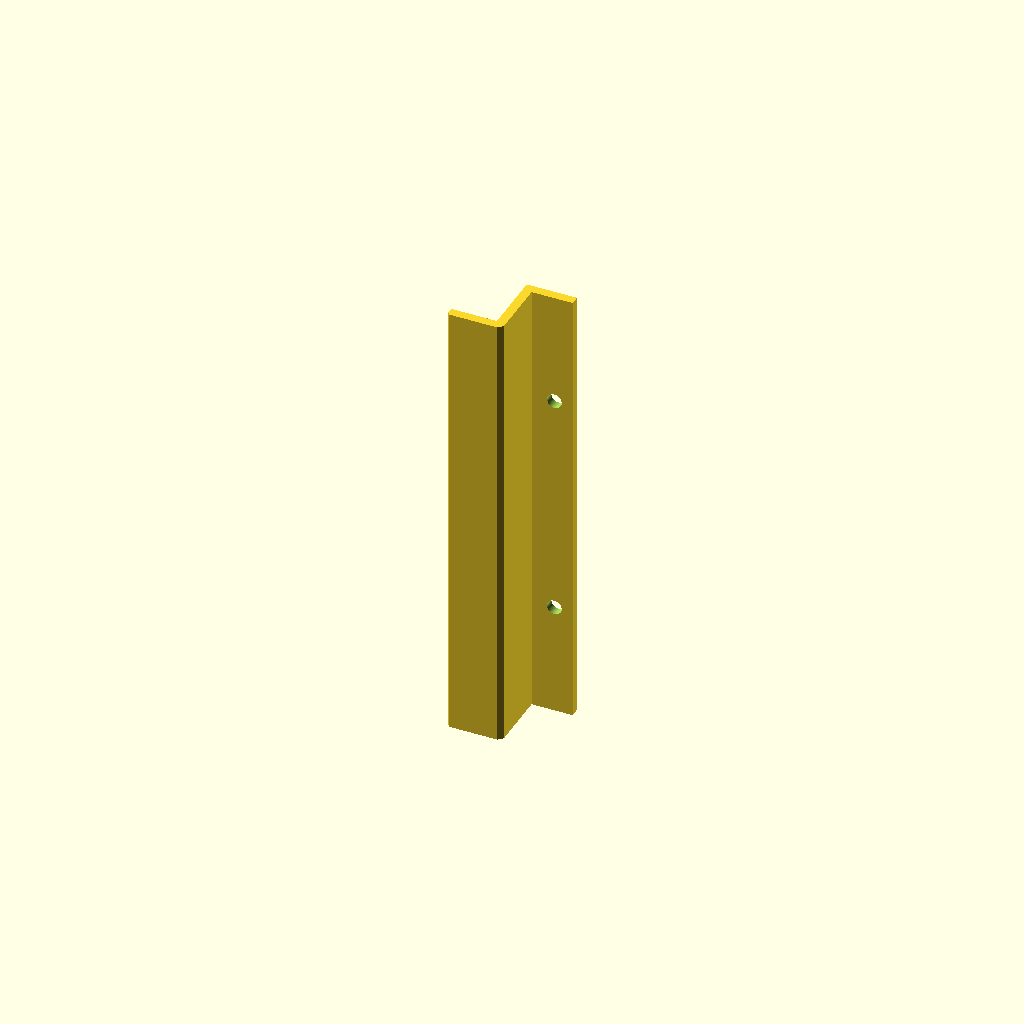
Cell 1 — every parameter at its default value.
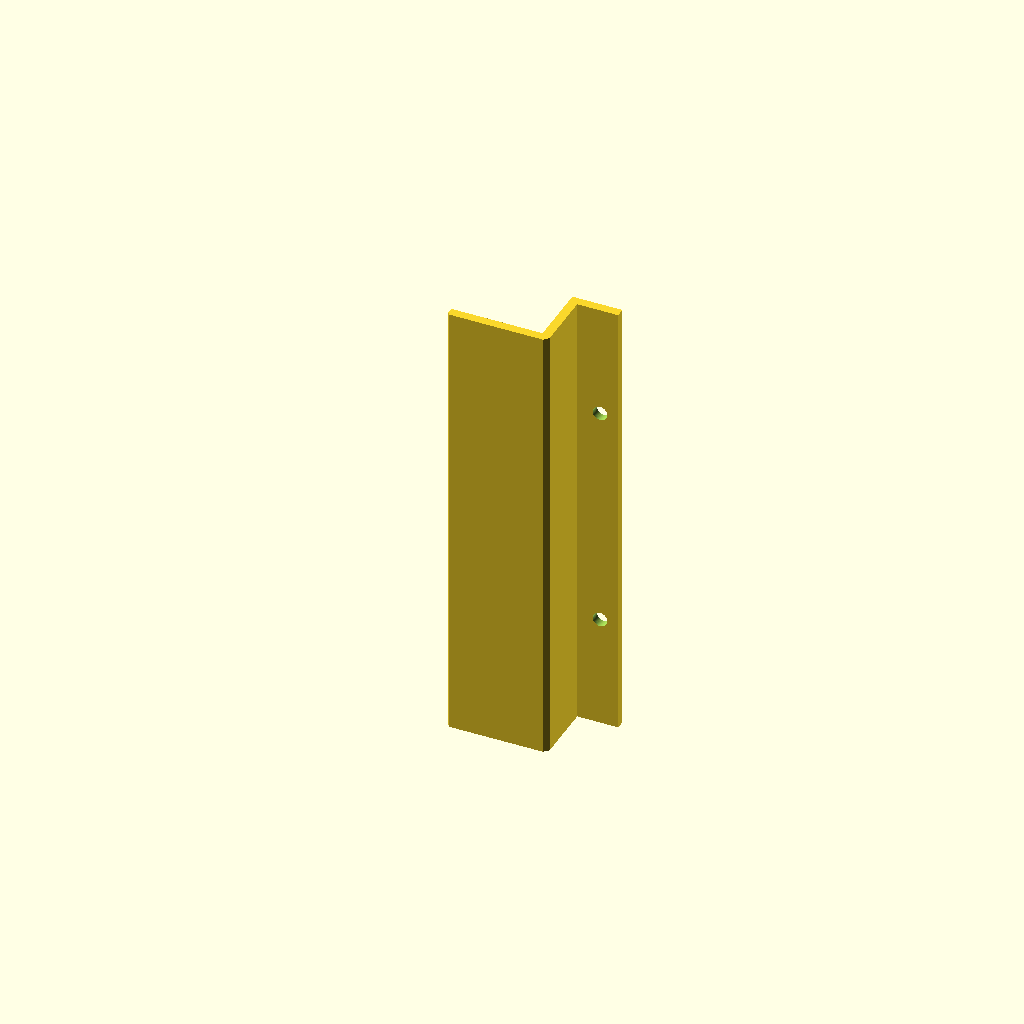
Cell 2 — left_w set to 20, the other parameters unchanged.
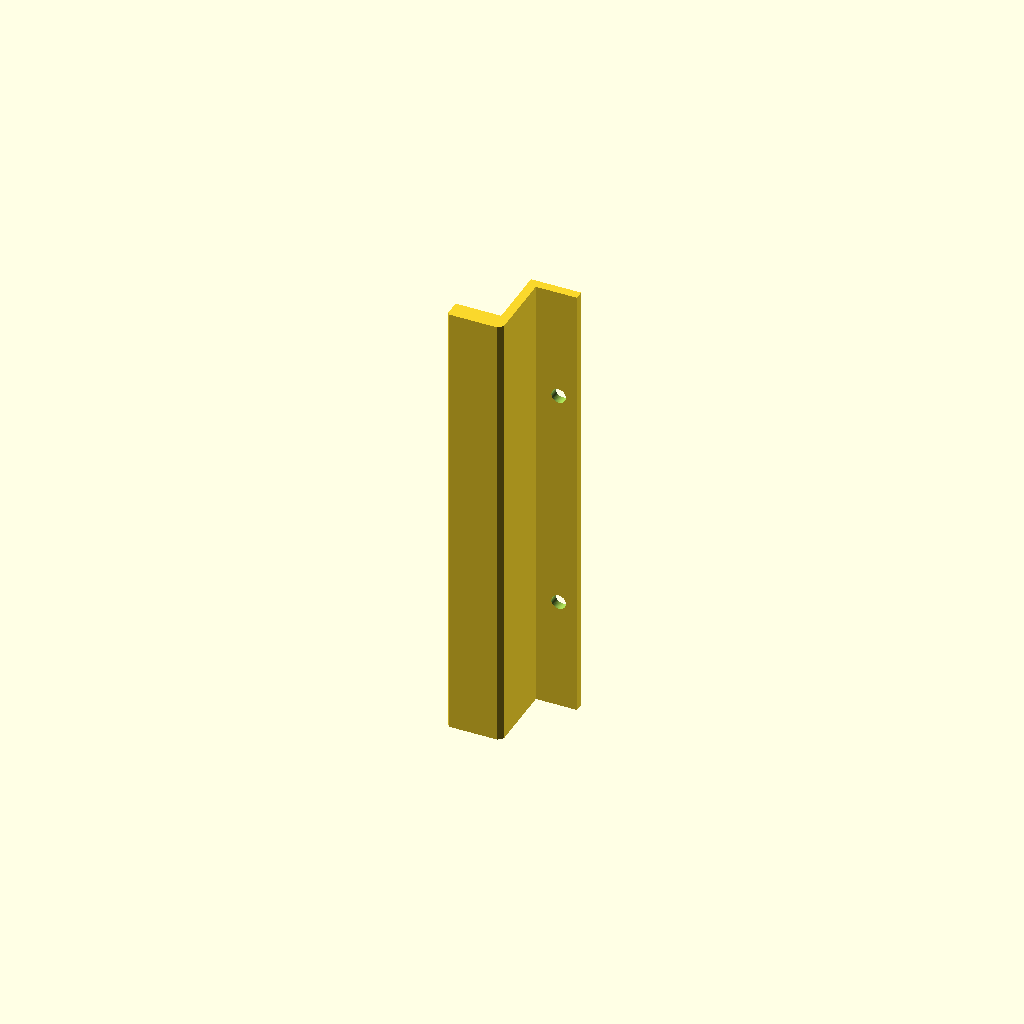
Cell 3: left_h = 4 (everything else at default).
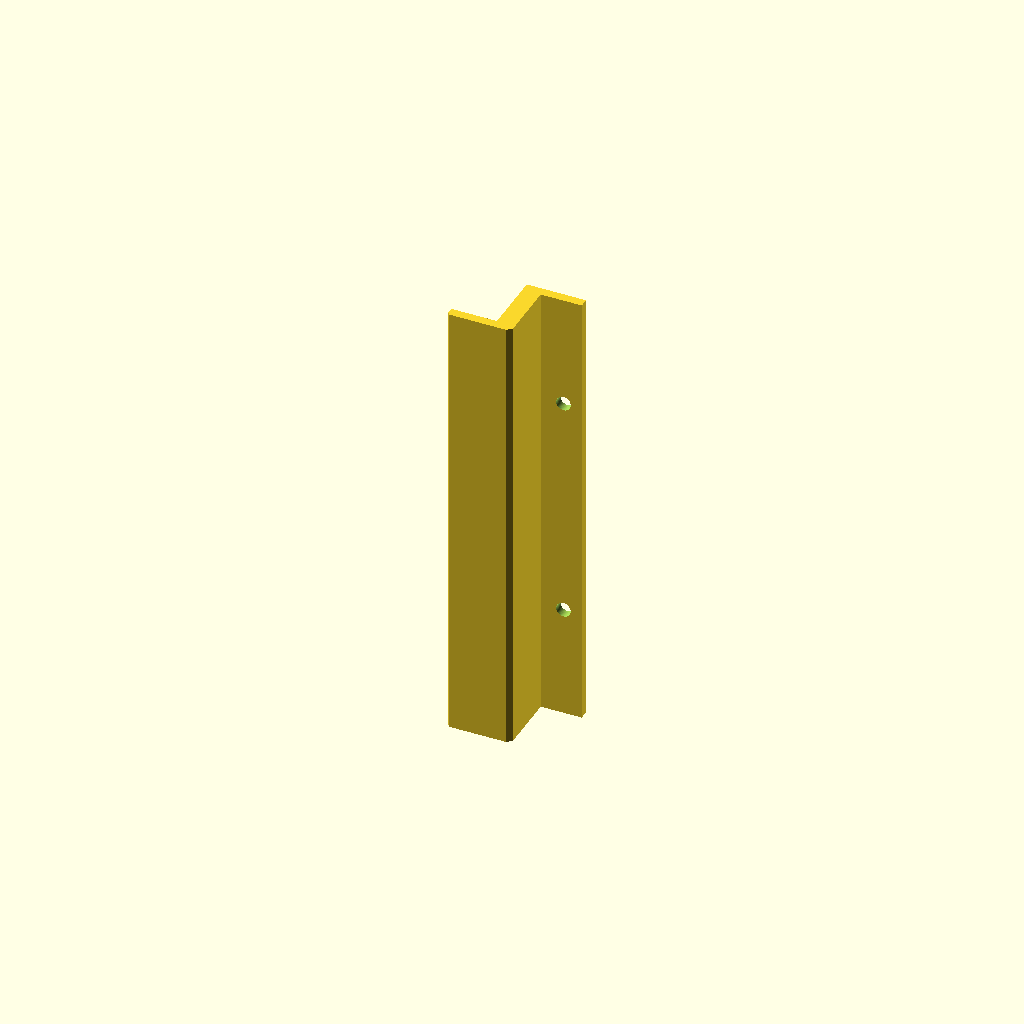
Cell 4 — pillar_w set to 4, the other parameters unchanged.
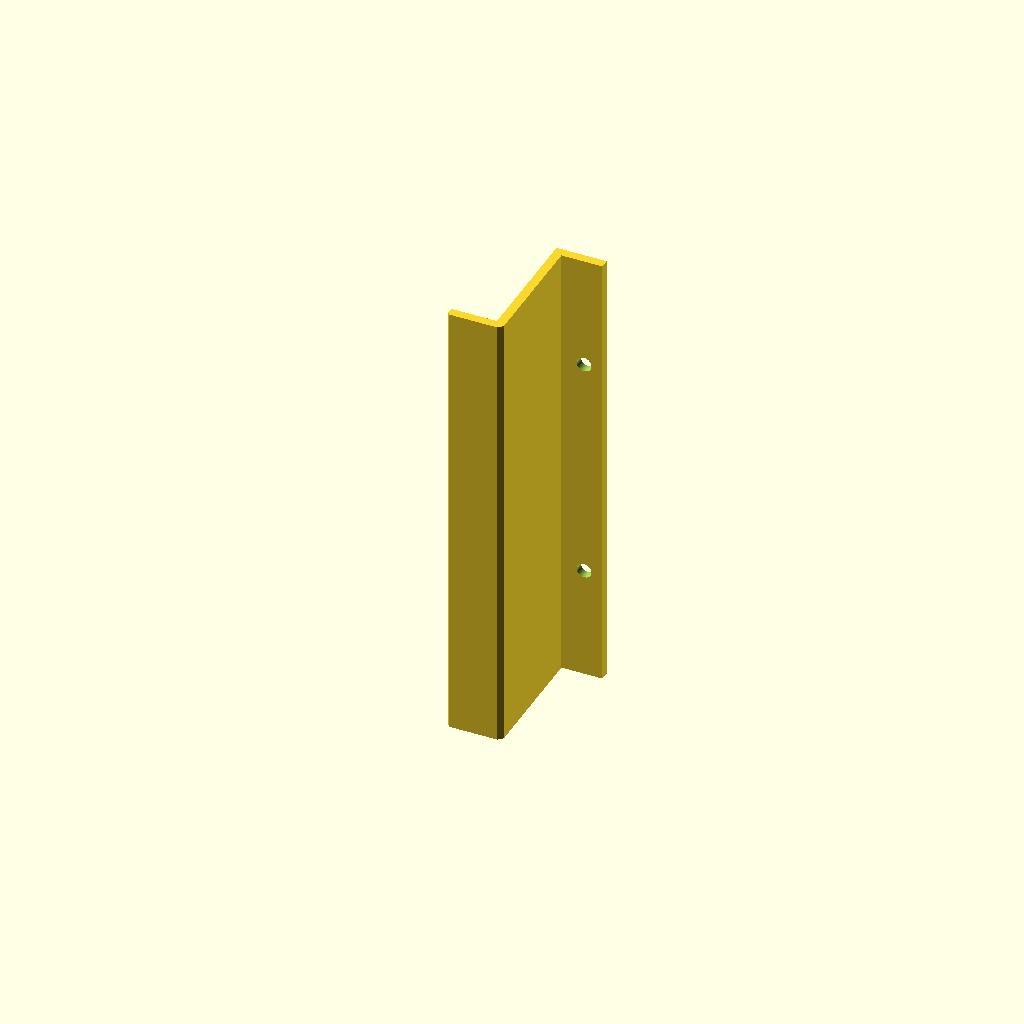
Cell 5: pillar_top_h = 28 (everything else at default).
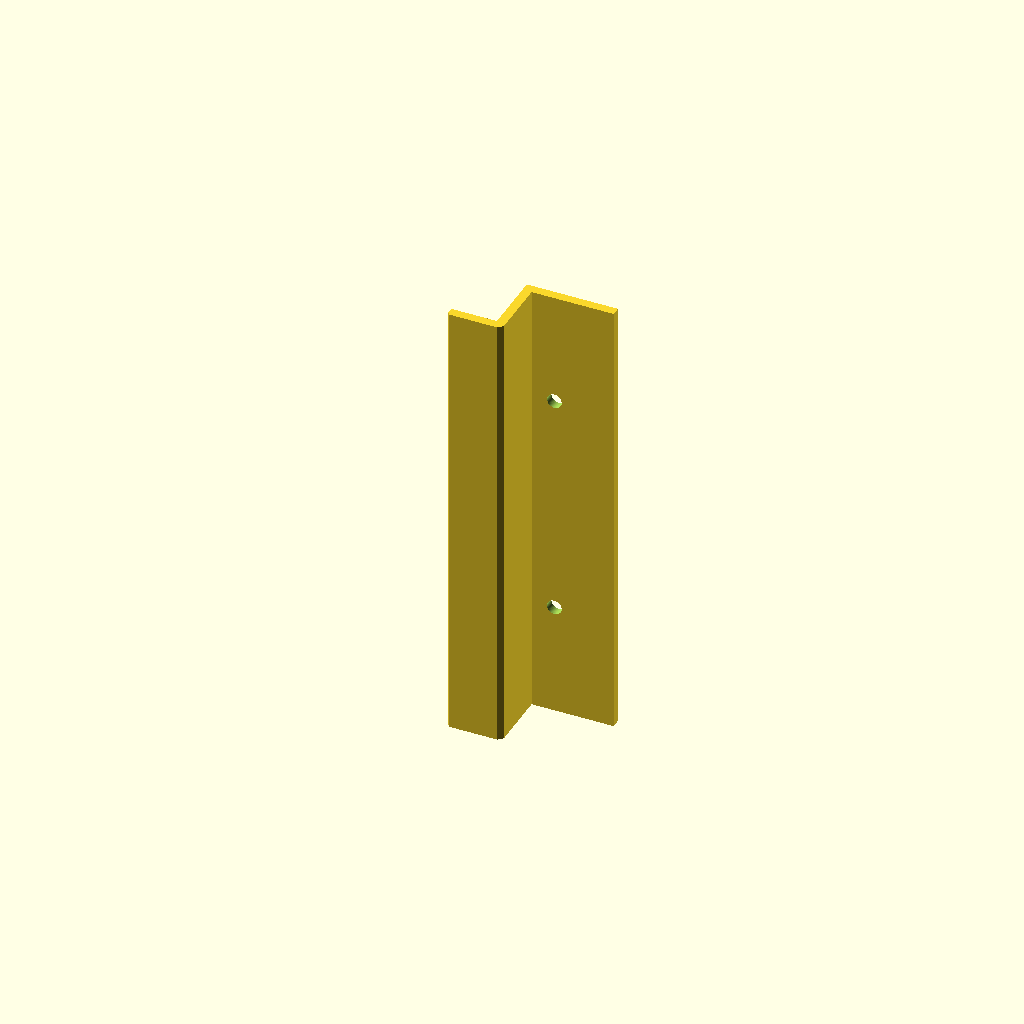
Cell 6 — right_w set to 18, the other parameters unchanged.
One fixed orthographic camera (rotation 55°, 0°, 25°; colour scheme Cornfield) for every cell.
OpenSCAD source file ikea_ivar_variera_hanger.scad:
// ============================================
// 基本寸法パラメータ (単位: mm)
// ============================================
left_w       = 10;   // 左側ブロックの幅
left_h       = 2;    // 左側ブロックの厚み (高さ)

pillar_w     = 2;    // 中央ピラーの幅
pillar_top_h = 14;   // 左側上面からピラー頂面までの高さ
total_h      = left_h + pillar_top_h; // 全高 (2 + 11 = 13mm)

right_w      = 9;    // 右側ブロックの幅
right_h      = 2;    // 右側ブロックの厚み (適宜調整)

extrude_len  = 100;  // 押し出し長さ: 10cm = 100mm

// ============================================
// 面取り・穴パラメータ (単位: mm)
// ============================================
chamfer_left  = 0.5; // 左下角の面取り幅 (C面)
chamfer_right = 1.0; // 右下(ピラー底面右)角の面取り幅 (C面)

screw_d       = 3.2; // 穴の直径 (通し穴マージン込み)
screw_pos_x   = 5;   // 右側ブロック左端(ピラー右面)からの距離 (幅方向)

// 2箇所の穴の位置 (押し出しZ軸方向: 端からのオフセット)
screw_pos_z1  = 25;  // 1つ目の穴のZ座標
screw_pos_z2  = 75;  // 2つ目の穴のZ座標

$fn = 60; // 円筒の滑らかさ

// ============================================
// 3Dモデル生成
// ============================================
difference() {
    // 押し出し本体 (底面側の角を面取りしたポリゴン)
    linear_extrude(height = extrude_len) {
        polygon(points = [
            // 左下角の面取り
            [chamfer_left, 0],
            
            // ピラー右下角の面取り
            [left_w + pillar_w - chamfer_right, 0],
            [left_w + pillar_w, chamfer_right],
            
            // 右側ブロックおよび上部形状
            [left_w + pillar_w, total_h - right_h],
            [left_w + pillar_w + right_w, total_h - right_h],
            [left_w + pillar_w + right_w, total_h],
            [left_w, total_h],
            [left_w, left_h],
            [0, left_h],
            
            // 左下角の面取りの戻り
            [0, chamfer_left]
        ]);
    }

    // 木ネジ用貫通穴 (2箇所)
    for (z = [screw_pos_z1, screw_pos_z2]) {
        translate([
            left_w + pillar_w + screw_pos_x,
            total_h - right_h - 1,
            z
        ])
        rotate([-90, 0, 0])
        cylinder(d = screw_d, h = right_h + 2);
    }
}
Customizer parameters (derived from the source; name, type, default, range or options):
left_w: number, default 10
left_h: number, default 2
pillar_w: number, default 2
pillar_top_h: number, default 14
right_w: number, default 9
right_h: number, default 2
extrude_len: number, default 100
chamfer_left: number, default 0.5
chamfer_right: number, default 1
screw_d: number, default 3.2
screw_pos_x: number, default 5
screw_pos_z1: number, default 25
screw_pos_z2: number, default 75
